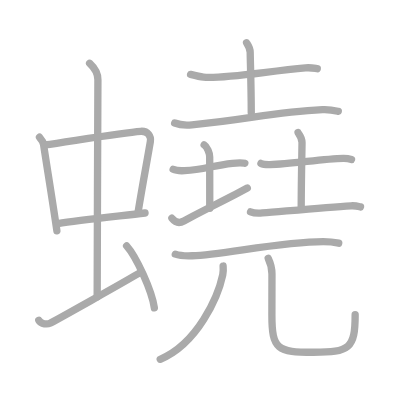
t = 0.00 s
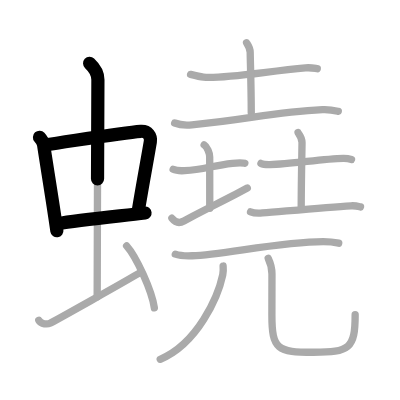
t = 3.50 s
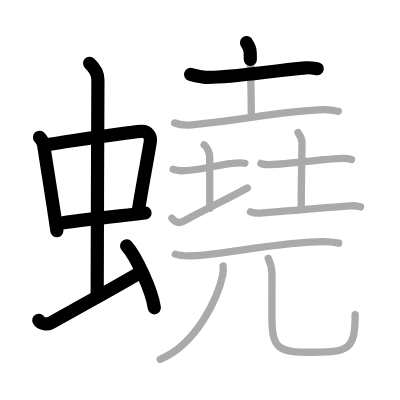
t = 7.25 s
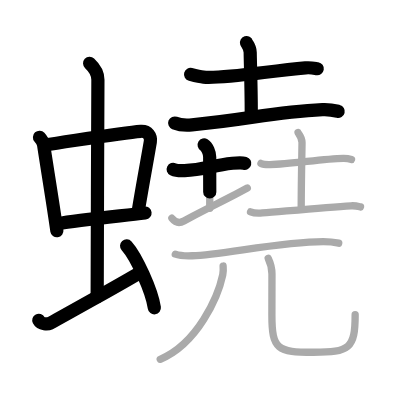
t = 10.75 s
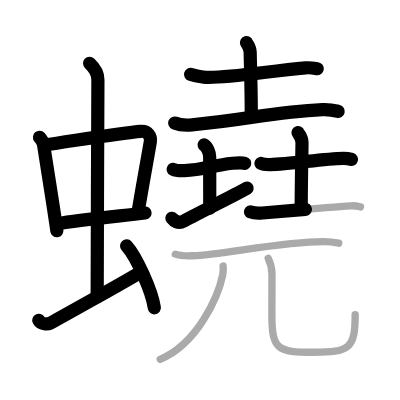
t = 14.50 s
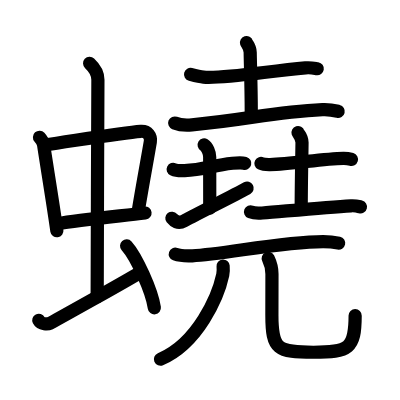
t = 18.00 s

The animated SVG that drew these frames (rendered in a browser with its animation timeline set to each time). Animation: 18 SMIL elements (animate=18); one cycle of 18.00 s.

<?xml version="1.0" standalone="no"?>
<!DOCTYPE svg PUBLIC "-//W3C//DTD SVG 1.1//EN"   "http://www.w3.org/Graphics/SVG/1.1/DTD/svg11.dtd">
<svg width="400px" height="400px"  version="1.1" xmlns="http://www.w3.org/2000/svg">
  <defs>
    <marker id="Triangle" viewBox="0 0 10 10" refX="0" refY="5" markerUnits="strokeWidth" markerWidth="3" style="stroke-opacity:0%;fill:#aaaaaa;" markerHeight="2" orient="auto">
      <path d="M 0 0 L 10 5 L 0 10 z" />
    </marker>
    
    <marker id="Arrow" viewBox="0 0 10 10" refX="5" refY="5" markerUnits="strokeWidth" markerWidth="1.8" style="stroke-opacity:0%;fill:#770000;" markerHeight="2" orient="auto">
      <path d="M 0 4 L 6 4 L 4 1 L 10 5 L 4 9 L 6 6 L 0 6 z" />
        <circle cx="5" cy="5" r="5" />
      </marker>
    
    <marker id="TriangleRed" viewBox="0 0 10 10" refX="0" refY="5" markerUnits="strokeWidth" markerWidth="3" style="stroke-opacity:0%;fill:#CC0000;" markerHeight="2" orient="auto">
      <path d="M 0 0 L 10 5 L 0 10 z" />
    </marker>
    
    <marker id="ArrowRed" viewBox="0 0 10 10" refX="5" refY="5" markerUnits="strokeWidth" markerWidth="1.8" style="stroke-opacity:0%;fill:#CC0000;" markerHeight="2" orient="auto">
      <path d="M 0 4 L 6 4 L 4 1 L 10 5 L 4 9 L 6 6 L 0 6 z" />
        <circle cx="5" cy="5" r="5" />
      </marker>
    
  </defs>
  
  <path style="fill:#ffffff; fill-opacity:100%; fill-rule:evenodd; stroke-width:0;" d="M 0 0 L 400px 0 L 400px 400px L 0 400px L 0 0" />

  <g transform="scale(3.6697247706422 3.6697247706422)">
<path style="fill:none; fill-opacity:0%; fill-rule:evenodd; stroke:#aaaaaa; stroke-opacity:100%; stroke-width: 1.5pt; stroke-linejoin:round; stroke-linecap:round;" d="M10.76 37.4c0.46 0.51 1.02 1.4 1.12 2.06c0.87 5.79 2.37 14.79 3.62 23.43"></path>
<path style="fill:none; fill-opacity:0%; fill-rule:evenodd; stroke:#aaaaaa; stroke-opacity:100%; stroke-width: 1.5pt; stroke-linejoin:round; stroke-linecap:round;" d="M12.22 39.48c6.93-0.97 21.11-3.33 26.13-3.7c1.96-0.14 2.86 1.38 2.62 2.83c-0.83 4.98-1.98 10.84-3.33 19.12"></path>
<path style="fill:none; fill-opacity:0%; fill-rule:evenodd; stroke:#aaaaaa; stroke-opacity:100%; stroke-width: 1.5pt; stroke-linejoin:round; stroke-linecap:round;" d="M15.76 60.93c5.58-0.98 15.96-1.98 23.76-2.89"></path>
<path style="fill:none; fill-opacity:0%; fill-rule:evenodd; stroke:#aaaaaa; stroke-opacity:100%; stroke-width: 1.5pt; stroke-linejoin:round; stroke-linecap:round;" d="M24.42 17.25c1.08 1 2.26 2.75 2.26 4.47c0 4.78-0.2 45.78-0.2 59.16"></path>
<path style="fill:none; fill-opacity:0%; fill-rule:evenodd; stroke:#aaaaaa; stroke-opacity:100%; stroke-width: 1.5pt; stroke-linejoin:round; stroke-linecap:round;" d="M10.57 87.27c0.6 1.16 2.46 1.11 3.06 0.82c0.6-0.29 21.04-11.65 24.76-13.97"></path>
<path style="fill:none; fill-opacity:0%; fill-rule:evenodd; stroke:#aaaaaa; stroke-opacity:100%; stroke-width: 1.5pt; stroke-linejoin:round; stroke-linecap:round;" d="M34.5 67c2.67 2.98 6.89 12.26 7.56 16.89"></path>
<path style="fill:none; fill-opacity:0%; fill-rule:evenodd; stroke:#aaaaaa; stroke-opacity:100%; stroke-width: 1.5pt; stroke-linejoin:round; stroke-linecap:round;" d="M51.93 20.28c0.92 0.24 2.61 0.66 3.53 0.74C61 21.5 72.25 19.5 83.24 18.49c1.53-0.14 2.46 0.12 3.22 0.24"></path>
<path style="fill:none; fill-opacity:0%; fill-rule:evenodd; stroke:#aaaaaa; stroke-opacity:100%; stroke-width: 1.5pt; stroke-linejoin:round; stroke-linecap:round;" d="M67.17 11.62c0.07 0.23 1.01 1.22 1.01 2.71c0 1.67 0.29 9.42 0.29 16.38"></path>
<path style="fill:none; fill-opacity:0%; fill-rule:evenodd; stroke:#aaaaaa; stroke-opacity:100%; stroke-width: 1.5pt; stroke-linejoin:round; stroke-linecap:round;" d="M47.6 33.52c1.23 0.49 3.48 0.6 4.7 0.49c15.19-1.37 22-3.5 35.59-4.14c2.04-0.1 3.27 0.23 4.29 0.48"></path>
<path style="fill:none; fill-opacity:0%; fill-rule:evenodd; stroke:#aaaaaa; stroke-opacity:100%; stroke-width: 1.5pt; stroke-linejoin:round; stroke-linecap:round;" d="M47.19 46.14c0.78 0.38 2.31 0.4 3.1 0.36c5.17-0.25 7.54-1.39 13.07-2c1.3-0.14 2.71-0.18 3.36 0.01"></path>
<path style="fill:none; fill-opacity:0%; fill-rule:evenodd; stroke:#aaaaaa; stroke-opacity:100%; stroke-width: 1.5pt; stroke-linejoin:round; stroke-linecap:round;" d="M55.63 39.5c0.84 0.5 1.51 2.23 1.51 3.25c0 7.25 0.02 3.25 0.02 14"></path>
<path style="fill:none; fill-opacity:0%; fill-rule:evenodd; stroke:#aaaaaa; stroke-opacity:100%; stroke-width: 1.5pt; stroke-linejoin:round; stroke-linecap:round;" d="M46.84 59.47c0.55 0.69 1.64 1.68 3.27 0.76c4.55-2.54 12.73-6.45 17.28-8.99"></path>
<path style="fill:none; fill-opacity:0%; fill-rule:evenodd; stroke:#aaaaaa; stroke-opacity:100%; stroke-width: 1.5pt; stroke-linejoin:round; stroke-linecap:round;" d="M71.11 44.53c0.64 0.32 1.81 0.33 2.45 0.32c5.93-0.11 14.2-1.61 20-1.71c1.06-0.02 1.7 0.15 2.23 0.31"></path>
<path style="fill:none; fill-opacity:0%; fill-rule:evenodd; stroke:#aaaaaa; stroke-opacity:100%; stroke-width: 1.5pt; stroke-linejoin:round; stroke-linecap:round;" d="M81.21 36.12c0.07 0.23 1.09 1.22 1.09 2.71c0 1.67-0.22 10.92-0.22 17.88"></path>
<path style="fill:none; fill-opacity:0%; fill-rule:evenodd; stroke:#aaaaaa; stroke-opacity:100%; stroke-width: 1.5pt; stroke-linejoin:round; stroke-linecap:round;" d="M68.27 57.73c0.74 0.3 2.48 0.37 3.22 0.3c6.61-0.54 17.53-1.54 24.16-1.95c1.23-0.08 1.98 0.15 2.59 0.3"></path>
<path style="fill:none; fill-opacity:0%; fill-rule:evenodd; stroke:#aaaaaa; stroke-opacity:100%; stroke-width: 1.5pt; stroke-linejoin:round; stroke-linecap:round;" d="M47.77 69.26c1.21 0.44 3.42 0.49 4.63 0.44c8.41-0.32 24.2-3.87 35.67-3.87c2.01 0 3.22 0.21 4.23 0.43"></path>
<path style="fill:none; fill-opacity:0%; fill-rule:evenodd; stroke:#aaaaaa; stroke-opacity:100%; stroke-width: 1.5pt; stroke-linejoin:round; stroke-linecap:round;" d="M60.8 72.5c0.05 0.6 0.09 1.54-0.1 2.4c-1.27 5.93-6.8 18.68-17.04 23.01"></path>
<path style="fill:none; fill-opacity:0%; fill-rule:evenodd; stroke:#aaaaaa; stroke-opacity:100%; stroke-width: 1.5pt; stroke-linejoin:round; stroke-linecap:round;" d="M73.09 70.41c0.55 1.14 1.02 2.49 1.02 4.25c0 2.36-0.02 5.9-0.02 11.25c0 9.37 1.53 10.08 11.32 10.08c9.79 0 11.37-0.99 11.37-10.23"></path>

<path style="fill:none; fill-opacity:0%; fill-rule:evenodd; stroke:#000000; stroke-opacity:100%; stroke-width: 2.7pt; stroke-linejoin:round; stroke-linecap:round;" d="M10.76 37.4c0.46 0.51 1.02 1.4 1.12 2.06c0.87 5.79 2.37 14.79 3.62 23.43" pathLength="100" stroke-dashoffset="100" stroke-dasharray="100 105"><animate id="dashAnim1" attributeName="stroke-dashoffset" from="100" to="0" dur="1s" calcMode="linear" fill="freeze"/></path>
<path style="fill:none; fill-opacity:0%; fill-rule:evenodd; stroke:#000000; stroke-opacity:100%; stroke-width: 2.7pt; stroke-linejoin:round; stroke-linecap:round;" d="M12.22 39.48c6.93-0.97 21.11-3.33 26.13-3.7c1.96-0.14 2.86 1.38 2.62 2.83c-0.83 4.98-1.98 10.84-3.33 19.12" pathLength="100" stroke-dashoffset="100" stroke-dasharray="100 105"><animate id="dashAnim2" attributeName="stroke-dashoffset" from="100" to="0" dur="1s" calcMode="linear" begin="dashAnim1.end" fill="freeze"/></path>
<path style="fill:none; fill-opacity:0%; fill-rule:evenodd; stroke:#000000; stroke-opacity:100%; stroke-width: 2.7pt; stroke-linejoin:round; stroke-linecap:round;" d="M15.76 60.93c5.58-0.98 15.96-1.98 23.76-2.89" pathLength="100" stroke-dashoffset="100" stroke-dasharray="100 105"><animate id="dashAnim3" attributeName="stroke-dashoffset" from="100" to="0" dur="1s" calcMode="linear" begin="dashAnim2.end" fill="freeze"/></path>
<path style="fill:none; fill-opacity:0%; fill-rule:evenodd; stroke:#000000; stroke-opacity:100%; stroke-width: 2.7pt; stroke-linejoin:round; stroke-linecap:round;" d="M24.42 17.25c1.08 1 2.26 2.75 2.26 4.47c0 4.78-0.2 45.78-0.2 59.16" pathLength="100" stroke-dashoffset="100" stroke-dasharray="100 105"><animate id="dashAnim4" attributeName="stroke-dashoffset" from="100" to="0" dur="1s" calcMode="linear" begin="dashAnim3.end" fill="freeze"/></path>
<path style="fill:none; fill-opacity:0%; fill-rule:evenodd; stroke:#000000; stroke-opacity:100%; stroke-width: 2.7pt; stroke-linejoin:round; stroke-linecap:round;" d="M10.57 87.27c0.6 1.16 2.46 1.11 3.06 0.82c0.6-0.29 21.04-11.65 24.76-13.97" pathLength="100" stroke-dashoffset="100" stroke-dasharray="100 105"><animate id="dashAnim5" attributeName="stroke-dashoffset" from="100" to="0" dur="1s" calcMode="linear" begin="dashAnim4.end" fill="freeze"/></path>
<path style="fill:none; fill-opacity:0%; fill-rule:evenodd; stroke:#000000; stroke-opacity:100%; stroke-width: 2.7pt; stroke-linejoin:round; stroke-linecap:round;" d="M34.5 67c2.67 2.98 6.89 12.26 7.56 16.89" pathLength="100" stroke-dashoffset="100" stroke-dasharray="100 105"><animate id="dashAnim6" attributeName="stroke-dashoffset" from="100" to="0" dur="1s" calcMode="linear" begin="dashAnim5.end" fill="freeze"/></path>
<path style="fill:none; fill-opacity:0%; fill-rule:evenodd; stroke:#000000; stroke-opacity:100%; stroke-width: 2.7pt; stroke-linejoin:round; stroke-linecap:round;" d="M51.93 20.28c0.92 0.24 2.61 0.66 3.53 0.74C61 21.5 72.25 19.5 83.24 18.49c1.53-0.14 2.46 0.12 3.22 0.24" pathLength="100" stroke-dashoffset="100" stroke-dasharray="100 105"><animate id="dashAnim7" attributeName="stroke-dashoffset" from="100" to="0" dur="1s" calcMode="linear" begin="dashAnim6.end" fill="freeze"/></path>
<path style="fill:none; fill-opacity:0%; fill-rule:evenodd; stroke:#000000; stroke-opacity:100%; stroke-width: 2.7pt; stroke-linejoin:round; stroke-linecap:round;" d="M67.17 11.62c0.07 0.23 1.01 1.22 1.01 2.71c0 1.67 0.29 9.42 0.29 16.38" pathLength="100" stroke-dashoffset="100" stroke-dasharray="100 105"><animate id="dashAnim8" attributeName="stroke-dashoffset" from="100" to="0" dur="1s" calcMode="linear" begin="dashAnim7.end" fill="freeze"/></path>
<path style="fill:none; fill-opacity:0%; fill-rule:evenodd; stroke:#000000; stroke-opacity:100%; stroke-width: 2.7pt; stroke-linejoin:round; stroke-linecap:round;" d="M47.6 33.52c1.23 0.49 3.48 0.6 4.7 0.49c15.19-1.37 22-3.5 35.59-4.14c2.04-0.1 3.27 0.23 4.29 0.48" pathLength="100" stroke-dashoffset="100" stroke-dasharray="100 105"><animate id="dashAnim9" attributeName="stroke-dashoffset" from="100" to="0" dur="1s" calcMode="linear" begin="dashAnim8.end" fill="freeze"/></path>
<path style="fill:none; fill-opacity:0%; fill-rule:evenodd; stroke:#000000; stroke-opacity:100%; stroke-width: 2.7pt; stroke-linejoin:round; stroke-linecap:round;" d="M47.19 46.14c0.78 0.38 2.31 0.4 3.1 0.36c5.17-0.25 7.54-1.39 13.07-2c1.3-0.14 2.71-0.18 3.36 0.01" pathLength="100" stroke-dashoffset="100" stroke-dasharray="100 105"><animate id="dashAnim10" attributeName="stroke-dashoffset" from="100" to="0" dur="1s" calcMode="linear" begin="dashAnim9.end" fill="freeze"/></path>
<path style="fill:none; fill-opacity:0%; fill-rule:evenodd; stroke:#000000; stroke-opacity:100%; stroke-width: 2.7pt; stroke-linejoin:round; stroke-linecap:round;" d="M55.63 39.5c0.84 0.5 1.51 2.23 1.51 3.25c0 7.25 0.02 3.25 0.02 14" pathLength="100" stroke-dashoffset="100" stroke-dasharray="100 105"><animate id="dashAnim11" attributeName="stroke-dashoffset" from="100" to="0" dur="1s" calcMode="linear" begin="dashAnim10.end" fill="freeze"/></path>
<path style="fill:none; fill-opacity:0%; fill-rule:evenodd; stroke:#000000; stroke-opacity:100%; stroke-width: 2.7pt; stroke-linejoin:round; stroke-linecap:round;" d="M46.84 59.47c0.55 0.69 1.64 1.68 3.27 0.76c4.55-2.54 12.73-6.45 17.28-8.99" pathLength="100" stroke-dashoffset="100" stroke-dasharray="100 105"><animate id="dashAnim12" attributeName="stroke-dashoffset" from="100" to="0" dur="1s" calcMode="linear" begin="dashAnim11.end" fill="freeze"/></path>
<path style="fill:none; fill-opacity:0%; fill-rule:evenodd; stroke:#000000; stroke-opacity:100%; stroke-width: 2.7pt; stroke-linejoin:round; stroke-linecap:round;" d="M71.11 44.53c0.64 0.32 1.81 0.33 2.45 0.32c5.93-0.11 14.2-1.61 20-1.71c1.06-0.02 1.7 0.15 2.23 0.31" pathLength="100" stroke-dashoffset="100" stroke-dasharray="100 105"><animate id="dashAnim13" attributeName="stroke-dashoffset" from="100" to="0" dur="1s" calcMode="linear" begin="dashAnim12.end" fill="freeze"/></path>
<path style="fill:none; fill-opacity:0%; fill-rule:evenodd; stroke:#000000; stroke-opacity:100%; stroke-width: 2.7pt; stroke-linejoin:round; stroke-linecap:round;" d="M81.21 36.12c0.07 0.23 1.09 1.22 1.09 2.71c0 1.67-0.22 10.92-0.22 17.88" pathLength="100" stroke-dashoffset="100" stroke-dasharray="100 105"><animate id="dashAnim14" attributeName="stroke-dashoffset" from="100" to="0" dur="1s" calcMode="linear" begin="dashAnim13.end" fill="freeze"/></path>
<path style="fill:none; fill-opacity:0%; fill-rule:evenodd; stroke:#000000; stroke-opacity:100%; stroke-width: 2.7pt; stroke-linejoin:round; stroke-linecap:round;" d="M68.27 57.73c0.74 0.3 2.48 0.37 3.22 0.3c6.61-0.54 17.53-1.54 24.16-1.95c1.23-0.08 1.98 0.15 2.59 0.3" pathLength="100" stroke-dashoffset="100" stroke-dasharray="100 105"><animate id="dashAnim15" attributeName="stroke-dashoffset" from="100" to="0" dur="1s" calcMode="linear" begin="dashAnim14.end" fill="freeze"/></path>
<path style="fill:none; fill-opacity:0%; fill-rule:evenodd; stroke:#000000; stroke-opacity:100%; stroke-width: 2.7pt; stroke-linejoin:round; stroke-linecap:round;" d="M47.77 69.26c1.21 0.44 3.42 0.49 4.63 0.44c8.41-0.32 24.2-3.87 35.67-3.87c2.01 0 3.22 0.21 4.23 0.43" pathLength="100" stroke-dashoffset="100" stroke-dasharray="100 105"><animate id="dashAnim16" attributeName="stroke-dashoffset" from="100" to="0" dur="1s" calcMode="linear" begin="dashAnim15.end" fill="freeze"/></path>
<path style="fill:none; fill-opacity:0%; fill-rule:evenodd; stroke:#000000; stroke-opacity:100%; stroke-width: 2.7pt; stroke-linejoin:round; stroke-linecap:round;" d="M60.8 72.5c0.05 0.6 0.09 1.54-0.1 2.4c-1.27 5.93-6.8 18.68-17.04 23.01" pathLength="100" stroke-dashoffset="100" stroke-dasharray="100 105"><animate id="dashAnim17" attributeName="stroke-dashoffset" from="100" to="0" dur="1s" calcMode="linear" begin="dashAnim16.end" fill="freeze"/></path>
<path style="fill:none; fill-opacity:0%; fill-rule:evenodd; stroke:#000000; stroke-opacity:100%; stroke-width: 2.7pt; stroke-linejoin:round; stroke-linecap:round;" d="M73.09 70.41c0.55 1.14 1.02 2.49 1.02 4.25c0 2.36-0.02 5.9-0.02 11.25c0 9.37 1.53 10.08 11.32 10.08c9.79 0 11.37-0.99 11.37-10.23" pathLength="100" stroke-dashoffset="100" stroke-dasharray="100 105"><animate id="dashAnim18" attributeName="stroke-dashoffset" from="100" to="0" dur="1s" calcMode="linear" begin="dashAnim17.end" fill="freeze"/></path>

</g>

</svg>  
          
